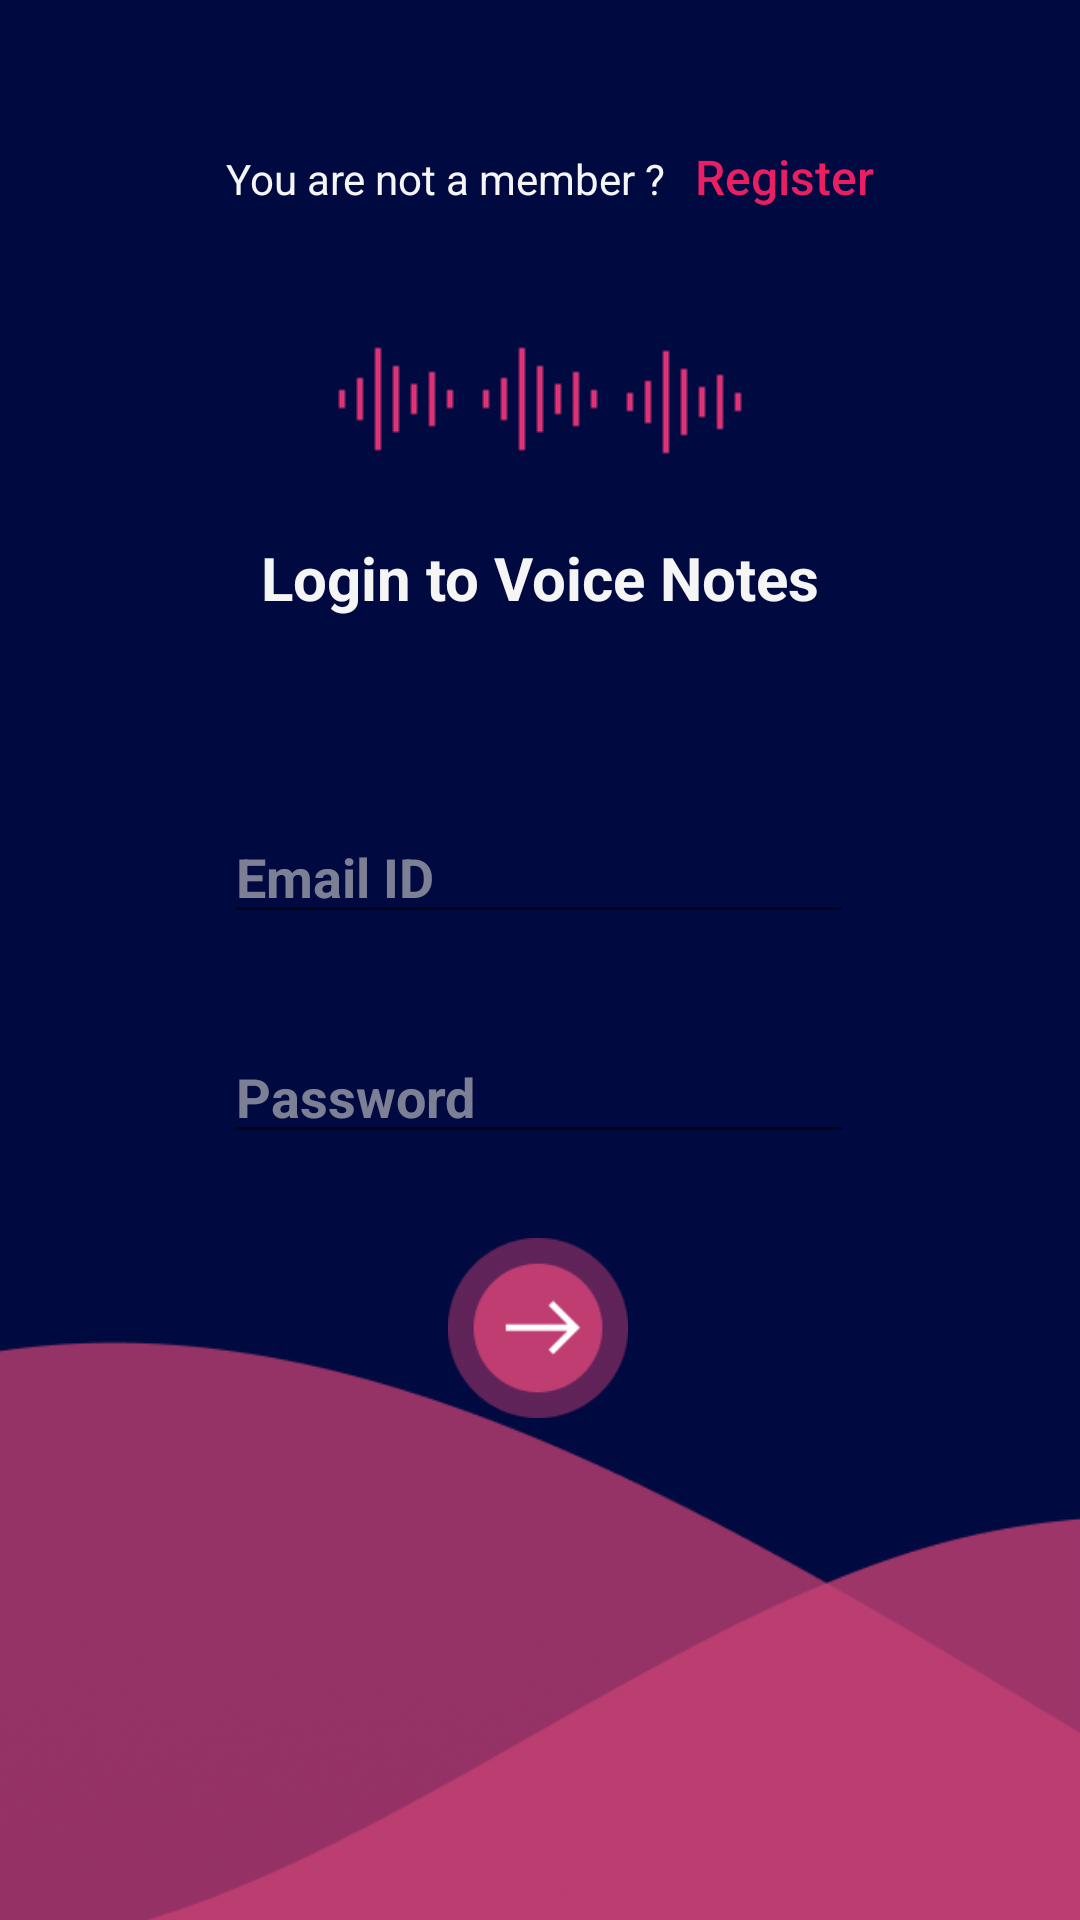

Write the Android layout XML for this screen, with the resource values it uses.
<!-- AndroidManifest.xml: application theme Theme.Voice_notes -->
<!-- res/layout/activity_main.xml -->
<?xml version="1.0" encoding="utf-8"?>
<androidx.constraintlayout.widget.ConstraintLayout xmlns:android="http://schemas.android.com/apk/res/android"
    xmlns:app="http://schemas.android.com/apk/res-auto"
    xmlns:tools="http://schemas.android.com/tools"
    android:layout_width="match_parent"
    android:layout_height="match_parent"
    android:background="#010A40"
    tools:context=".MainActivity">

    <TextView
        android:id="@+id/textView3"
        android:layout_width="wrap_content"
        android:layout_height="wrap_content"
        android:layout_marginTop="50dp"
        android:text="You are not a member ?"
        android:textColor="#F5F5F5"
        app:layout_constraintEnd_toEndOf="parent"
        app:layout_constraintHorizontal_bias="0.353"
        app:layout_constraintStart_toStartOf="parent"
        app:layout_constraintTop_toTopOf="parent" />

    <Button
        android:id="@+id/button"
        android:layout_width="79sp"
        android:layout_height="40sp"
        android:layout_marginTop="39dp"
        android:background="@null"
        android:padding="0sp"
        android:text="Register"
        android:textAllCaps="false"
        android:textColor="#E91E63"
        android:textColorLink="#E91E63"
        android:textSize="16sp"
        app:backgroundTint="#010A40"
        app:iconPadding="0dp"
        app:layout_constraintEnd_toEndOf="parent"
        app:layout_constraintHorizontal_bias="0.0"
        app:layout_constraintStart_toEndOf="@+id/textView3"
        app:layout_constraintTop_toTopOf="parent" />

    <ImageView
        android:id="@+id/imageView"
        android:layout_width="wrap_content"
        android:layout_height="wrap_content"
        android:layout_marginTop="40dp"
        app:layout_constraintEnd_toStartOf="@+id/imageView2"
        app:layout_constraintTop_toBottomOf="@+id/textView3"
        app:srcCompat="@drawable/sounds" />

    <ImageView
        android:id="@+id/imageView2"
        android:layout_width="wrap_content"
        android:layout_height="wrap_content"
        android:layout_marginTop="40dp"
        app:layout_constraintEnd_toEndOf="parent"
        app:layout_constraintStart_toStartOf="parent"
        app:layout_constraintTop_toBottomOf="@+id/textView3"
        app:srcCompat="@drawable/sounds" />

    <ImageView
        android:id="@+id/imageView3"
        android:layout_width="wrap_content"
        android:layout_height="wrap_content"
        android:layout_marginTop="31dp"
        app:layout_constraintStart_toEndOf="@+id/imageView2"
        app:layout_constraintTop_toBottomOf="@+id/button"
        app:srcCompat="@drawable/sounds" />

    <TextView
        android:id="@+id/textView4"
        android:layout_width="wrap_content"
        android:layout_height="wrap_content"
        android:layout_marginTop="22dp"
        android:text="Login to Voice Notes"
        android:textColor="#F5F5F5"
        android:textSize="20sp"
        android:textStyle="bold"
        app:layout_constraintEnd_toEndOf="parent"
        app:layout_constraintStart_toStartOf="parent"
        app:layout_constraintTop_toBottomOf="@+id/imageView" />

    <ImageButton
        android:id="@+id/imageButton"
        android:layout_width="68dp"
        android:layout_height="60dp"
        android:layout_marginTop="28dp"
        android:adjustViewBounds="true"
        android:background="#00FFFFFF"
        android:scaleType="fitCenter"
        app:layout_constraintEnd_toEndOf="parent"
        app:layout_constraintHorizontal_bias="0.498"
        app:layout_constraintStart_toStartOf="parent"
        app:layout_constraintTop_toBottomOf="@+id/editTextTextPassword"
        app:srcCompat="@drawable/button" />

    <ImageView
        android:id="@+id/imageView4"
        android:layout_width="628dp"
        android:layout_height="350dp"
        android:adjustViewBounds="false"
        app:layout_constraintBottom_toBottomOf="parent"
        app:layout_constraintEnd_toEndOf="parent"
        app:layout_constraintHorizontal_bias="0.502"
        app:layout_constraintStart_toStartOf="parent"
        app:layout_constraintTop_toBottomOf="@+id/editTextTextPassword"
        app:layout_constraintVertical_bias="1.0"
        app:srcCompat="@drawable/waves" />

    <EditText
        android:id="@+id/editTextTextEmailAddress"
        android:layout_width="wrap_content"
        android:layout_height="wrap_content"
        android:layout_marginTop="64dp"
        android:ems="10"
        android:hint="Email ID"
        android:inputType="textEmailAddress"
        android:textColor="#EDE7E7"
        android:textColorHint="#A3C4C4C4"
        android:textStyle="bold"
        app:layout_constraintEnd_toEndOf="parent"
        app:layout_constraintHorizontal_bias="0.497"
        app:layout_constraintStart_toStartOf="parent"
        app:layout_constraintTop_toBottomOf="@+id/textView4" />

    <EditText
        android:id="@+id/editTextTextPassword"
        android:layout_width="wrap_content"
        android:layout_height="wrap_content"
        android:layout_marginTop="32dp"
        android:ems="10"
        android:hint="Password"
        android:inputType="textPassword"
        android:textColor="#DFD6D6"
        android:textColorHint="#A3C4C4C4"
        android:textStyle="bold"
        app:layout_constraintEnd_toEndOf="parent"
        app:layout_constraintHorizontal_bias="0.497"
        app:layout_constraintStart_toStartOf="parent"
        app:layout_constraintTop_toBottomOf="@+id/editTextTextEmailAddress" />
</androidx.constraintlayout.widget.ConstraintLayout>
<!-- resources referenced by this layout -->
<resources>
  <!-- drawable button: png bitmap (drawable, 2481 bytes) -->
  <!-- drawable sounds: png bitmap (drawable, 154 bytes) -->
  <!-- drawable waves: png bitmap (drawable, 114046 bytes) -->
  <style name="Theme.Voice_notes" parent="Theme.MaterialComponents.DayNight.DarkActionBar">
          
          <item name="colorPrimary">@color/purple_500</item>
          <item name="colorPrimaryVariant">@color/purple_700</item>
          <item name="colorOnPrimary">@color/white</item>
          
          <item name="colorSecondary">@color/teal_200</item>
          <item name="colorSecondaryVariant">@color/teal_700</item>
          <item name="colorOnSecondary">@color/black</item>
          
          <item name="android:statusBarColor" tools:targetApi="l">?attr/colorPrimaryVariant</item>
          
      </style>
  <color name="purple_500">#FF6200EE</color>
  <color name="purple_700">#FF3700B3</color>
  <color name="white">#FFFFFFFF</color>
  <color name="teal_200">#FF03DAC5</color>
  <color name="teal_700">#FF018786</color>
  <color name="black">#FF000000</color>
</resources>
